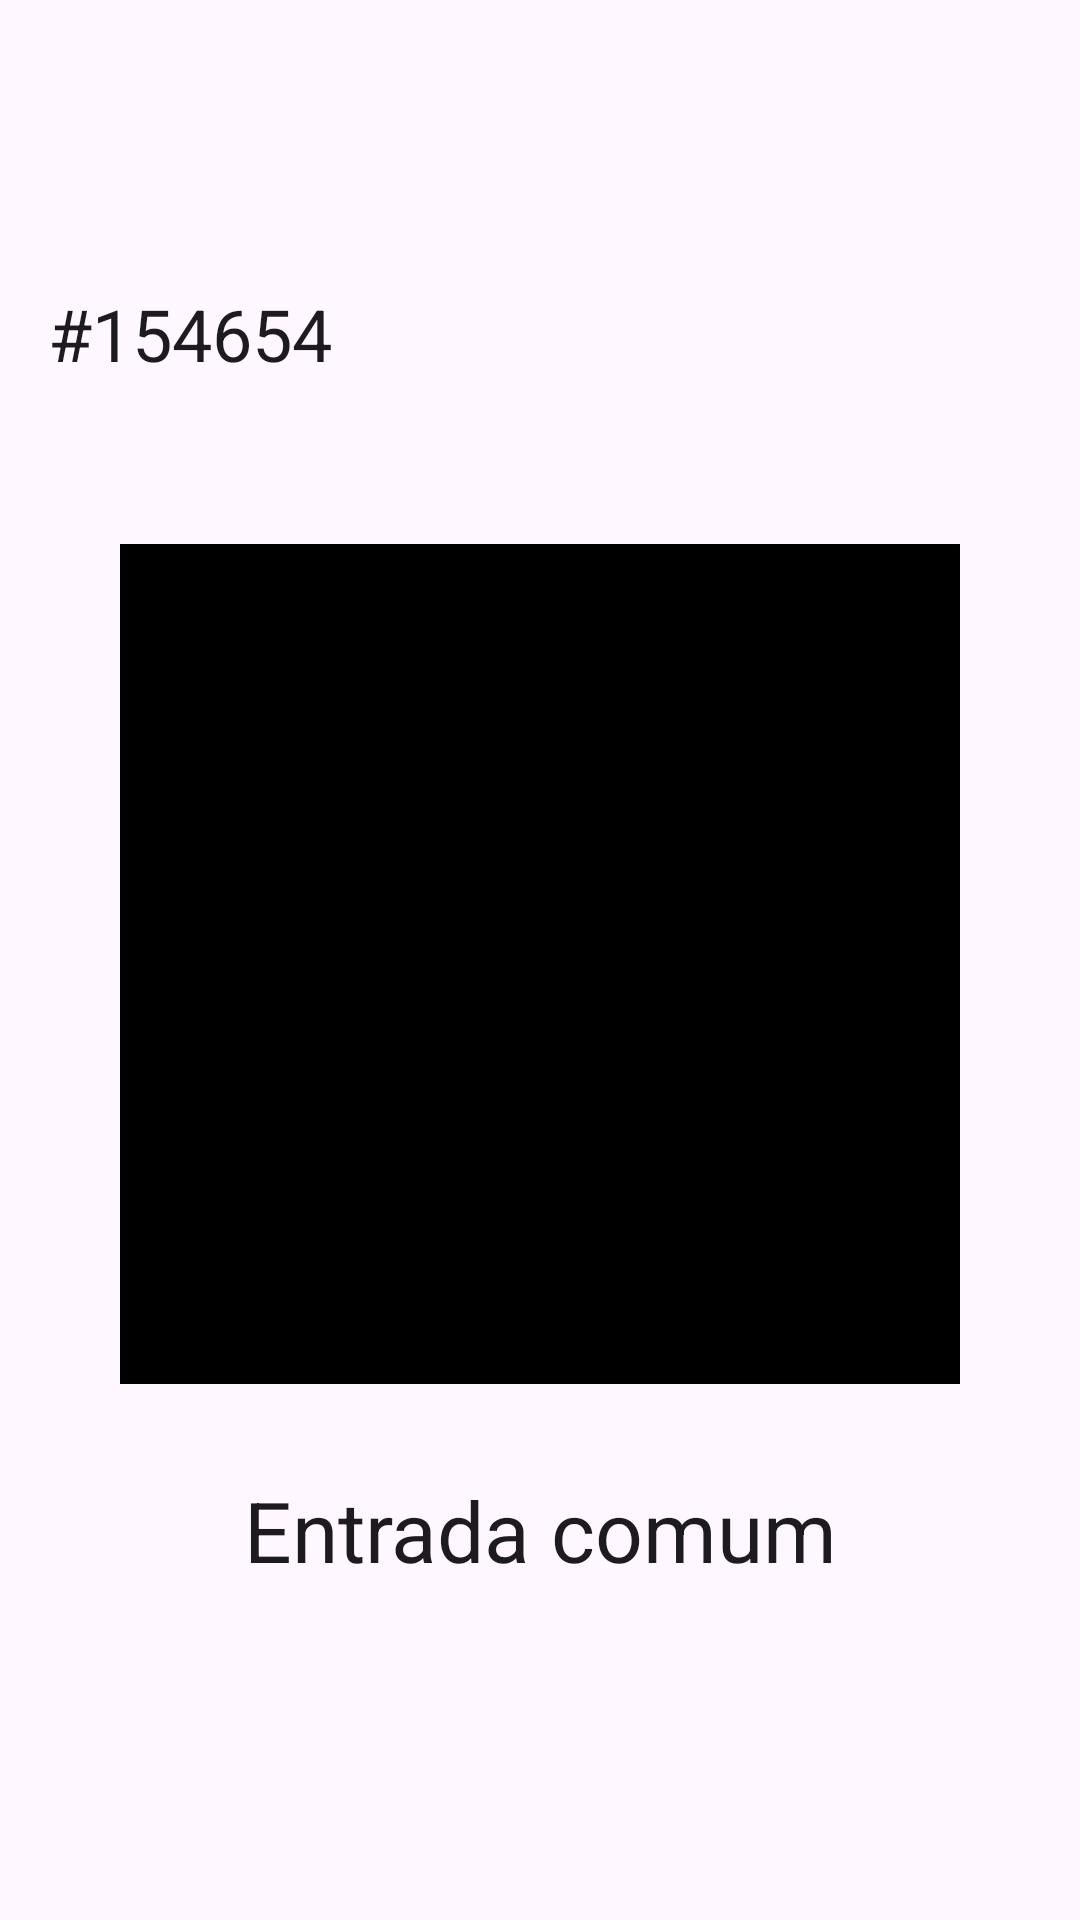

Reconstruct the res/layout file that produces this screen, plus the resources it refers to.
<!-- AndroidManifest.xml: application theme Theme.EtespUniverseMobile -->
<!-- res/layout/dialog_qrcode.xml -->
<?xml version="1.0" encoding="utf-8"?>
<LinearLayout xmlns:android="http://schemas.android.com/apk/res/android"
    xmlns:app="http://schemas.android.com/apk/res-auto"
    xmlns:tools="http://schemas.android.com/tools"
    android:layout_width="match_parent"
    android:layout_height="match_parent"
    android:orientation="vertical"
    android:gravity="center">

    <LinearLayout
        android:layout_width="match_parent"
        android:layout_height="wrap_content"
        android:layout_margin="16dp"
        android:orientation="horizontal"
        android:gravity="center_vertical">

        <TextView
            android:id="@+id/lblIdIngresso"
            android:layout_width="wrap_content"
            android:layout_height="wrap_content"
            android:text="#154654"
            android:textAppearance="?attr/textAppearanceHeadline5"/>

        <LinearLayout
            android:layout_width="wrap_content"
            android:layout_height="wrap_content"
            android:layout_weight="1"/>

        <Button
            android:id="@+id/btnClose"
            style="@style/Widget.Material3.Button.IconButton"
            android:layout_width="wrap_content"
            android:layout_height="wrap_content"
            android:layout_gravity="end"
            app:icon="@drawable/ic_round_close_24" />

    </LinearLayout>

    <LinearLayout
        android:layout_width="wrap_content"
        android:layout_height="wrap_content"
        android:layout_margin="20dp"
        android:orientation="vertical"
        android:gravity="center">

        <ImageView
            android:id="@+id/imgQrCode"
            android:layout_width="280dp"
            android:layout_height="280dp"
            android:layout_marginHorizontal="20dp"
            android:layout_marginVertical="10dp"
            android:src="@color/black"
            android:scaleType="centerCrop"/>

        <TextView
            android:id="@+id/lblDesc"
            android:layout_width="wrap_content"
            android:layout_height="wrap_content"
            android:layout_marginVertical="20dp"
            android:text="Entrada comum"
            android:textAlignment="center"
            android:textAppearance="?attr/textAppearanceHeadlineMedium"
            app:layout_constraintEnd_toEndOf="parent"
            app:layout_constraintStart_toStartOf="parent"
            app:layout_constraintTop_toBottomOf="@+id/imageView2" />

    </LinearLayout>




</LinearLayout>
<!-- resources referenced by this layout -->
<resources>
  <color name="black">#FF000000</color>
  <style name="Theme.EtespUniverseMobile" parent="Theme.Material3.DayNight.NoActionBar">
          
          <item name="colorPrimary">@color/purple_500</item>
          <item name="colorPrimaryVariant">@color/purple_700</item>
          <item name="colorOnPrimary">@color/white</item>
          
          <item name="colorSecondary">@color/teal_200</item>
          <item name="colorSecondaryVariant">@color/teal_700</item>
          <item name="colorOnSecondary">@color/black</item>
          
          <item name="android:statusBarColor" tools:targetApi="l">?attr/colorPrimaryVariant</item>
          
          <item name="android:windowActivityTransitions">true</item>
      </style>
  <color name="purple_500">#FF6200EE</color>
  <color name="purple_700">#FF3700B3</color>
  <color name="white">#FFFFFFFF</color>
  <color name="teal_200">#FF03DAC5</color>
  <color name="teal_700">#FF018786</color>
</resources>
